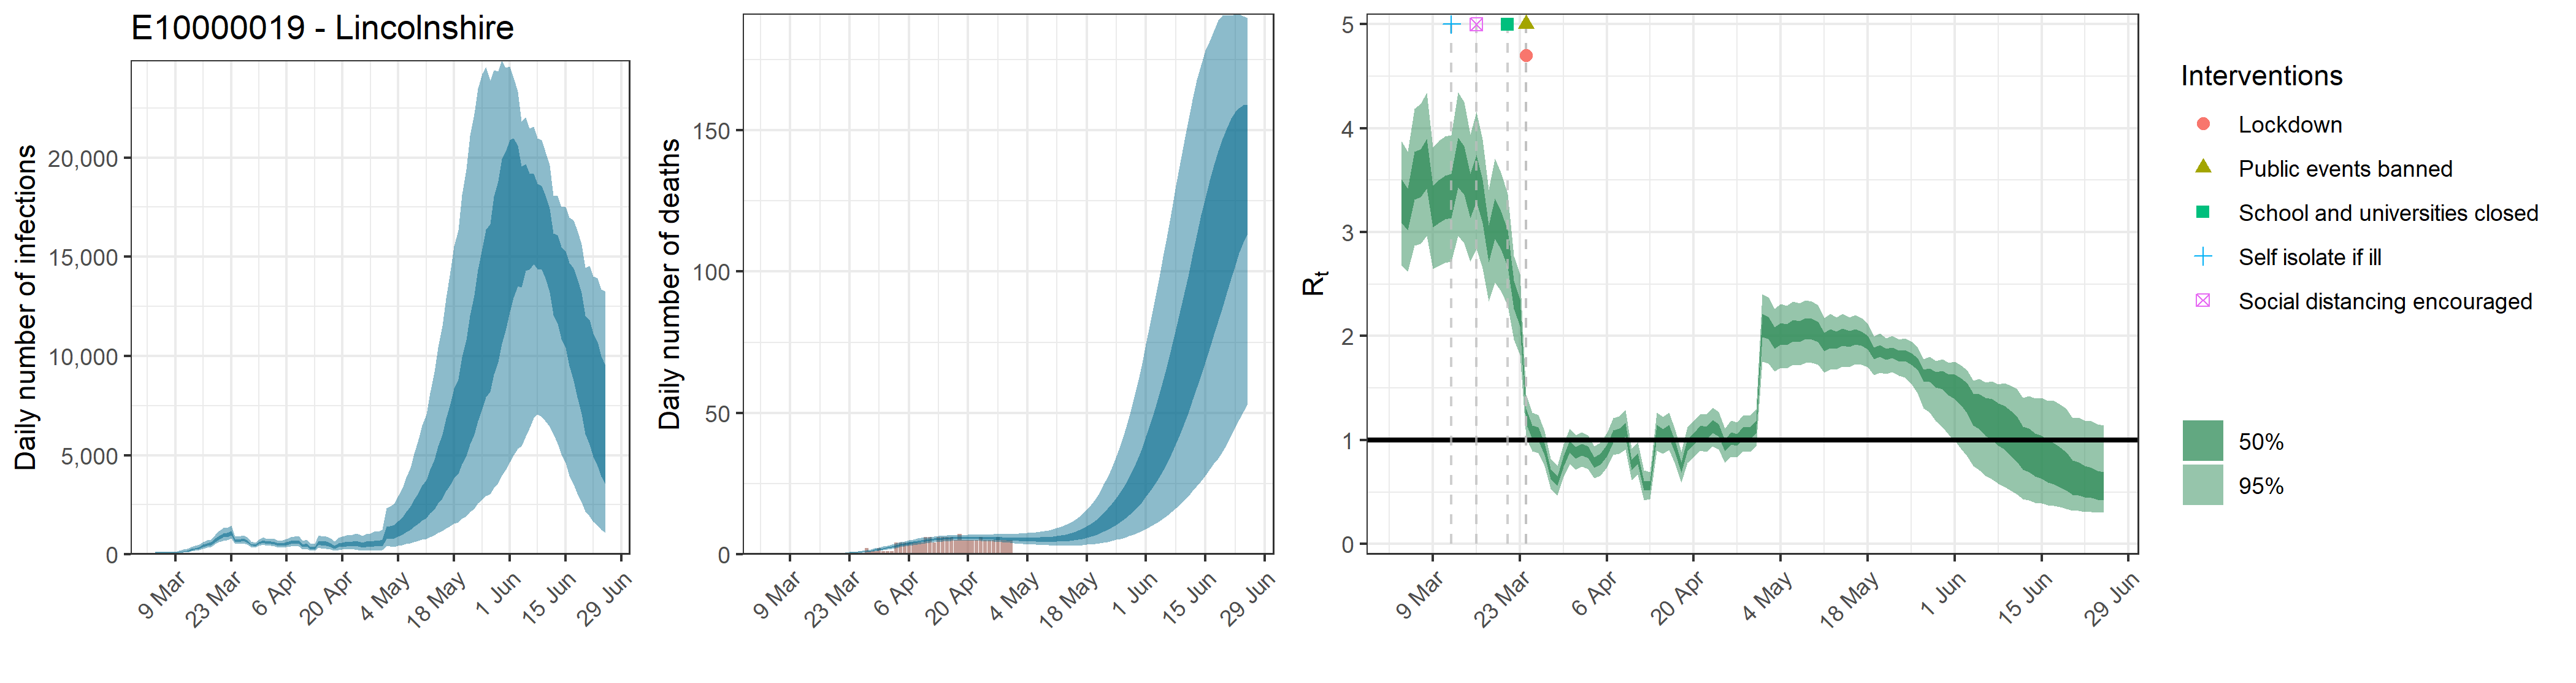

The file beside this chart, header and first rows:
, date, country, reported_cases, predicted_cases, cases_min, cases_max, cases_min2, cases_max2, reported_deaths, estimated_deaths, deaths_min, deaths_max, deaths_min2, deaths_max2, rt, rt_min, rt_max, rt_min2, rt_max2
1, 2020-03-04, E10000019 - Lincolnshire, 0, 69.68, 34.02, 135.4, 51.4, 81.83, 0, 6.96752479104986e-14, 3.40243959840821e-14, 1.35370544216329e-13, 5.14020925738247e-14, 8.18301317865244e-14, 3.297, 2.681, 3.876, 3.091, 3.506
2, 2020-03-05, E10000019 - Lincolnshire, 0, 69.68, 34.02, 135.4, 51.4, 81.83, 0, 1.38301065273336e-06, 6.89772584113442e-07, 2.63456146210585e-06, 1.03707776865277e-06, 1.62065048686753e-06, 3.218, 2.621, 3.775, 3.019, 3.419
3, 2020-03-06, E10000019 - Lincolnshire, 0, 69.68, 34.02, 135.4, 51.4, 81.83, 0, 2.35111810964672e-05, 1.17261339299285e-05, 4.47875448557994e-05, 1.76303220670971e-05, 2.75510582767479e-05, 3.542, 2.873, 4.184, 3.315, 3.771
4, 2020-03-07, E10000019 - Lincolnshire, 0, 69.68, 34.02, 135.4, 51.4, 81.83, 0, 0.000148, 7.38056665001383e-05, 0.0002819, 0.000111, 0.0001734, 3.567, 2.891, 4.231, 3.338, 3.8
5, 2020-03-08, E10000019 - Lincolnshire, 0, 69.68, 34.02, 135.4, 51.4, 81.83, 0, 0.000603, 0.0003007, 0.001149, 0.0004522, 0.0007066, 3.661, 2.965, 4.339, 3.422, 3.899
6, 2020-03-09, E10000019 - Lincolnshire, 1, 69.68, 34.02, 135.4, 51.4, 81.83, 0, 0.001712, 0.0008539, 0.003262, 0.001284, 0.002006, 3.249, 2.645, 3.813, 3.046, 3.452
7, 2020-03-10, E10000019 - Lincolnshire, 4, 118.7, 68.65, 196.8, 95.13, 137.7, 0, 0.003913, 0.001952, 0.007454, 0.002934, 0.004586, 3.295, 2.676, 3.878, 3.087, 3.502
8, 2020-03-11, E10000019 - Lincolnshire, 2, 144.7, 84.14, 237.5, 116.4, 167.5, 0, 0.007627, 0.003804, 0.01453, 0.005719, 0.008937, 3.331, 2.705, 3.92, 3.122, 3.541
9, 2020-03-12, E10000019 - Lincolnshire, 3, 176.2, 104.9, 282, 143.2, 203.1, 0, 0.01337, 0.00667, 0.02545, 0.01002, 0.01566, 3.347, 2.716, 3.935, 3.136, 3.558
10, 2020-03-13, E10000019 - Lincolnshire, 0, 236.1, 145.1, 364.3, 195.1, 270, 0, 0.02163, 0.01081, 0.04111, 0.01623, 0.02533, 3.67, 2.964, 4.348, 3.43, 3.908
11, 2020-03-14, E10000019 - Lincolnshire, 0, 285.5, 180.8, 425.9, 239.1, 324.2, 0, 0.03307, 0.01661, 0.06262, 0.02488, 0.03873, 3.595, 2.892, 4.25, 3.359, 3.828
12, 2020-03-15, E10000019 - Lincolnshire, 2, 331.8, 215.4, 484.4, 280.4, 375.5, 0, 0.04816, 0.02436, 0.0906, 0.03634, 0.05633, 3.349, 2.718, 3.94, 3.137, 3.561
13, 2020-03-16, E10000019 - Lincolnshire, 0, 434.6, 288.8, 621.5, 372.8, 488.2, 0, 0.06762, 0.0345, 0.126, 0.0513, 0.07898, 3.52, 2.841, 4.158, 3.293, 3.747
14, 2020-03-17, E10000019 - Lincolnshire, 2, 504.8, 345.6, 707.3, 437.2, 563.6, 0, 0.09212, 0.0475, 0.1698, 0.07034, 0.1075, 3.294, 2.654, 3.893, 3.086, 3.503
15, 2020-03-18, E10000019 - Lincolnshire, 5, 548.6, 384, 753.2, 478.7, 608.9, 0, 0.1226, 0.06431, 0.223, 0.09433, 0.1424, 2.888, 2.331, 3.409, 2.711, 3.063
16, 2020-03-19, E10000019 - Lincolnshire, 3, 729.7, 514.6, 999.4, 637.4, 810.7, 0, 0.1604, 0.08607, 0.2875, 0.1244, 0.1853, 3.133, 2.518, 3.712, 2.938, 3.327
17, 2020-03-20, E10000019 - Lincolnshire, 5, 852.5, 609.7, 1169, 751.1, 942.8, 0, 0.2076, 0.1144, 0.3655, 0.1627, 0.2391, 3.018, 2.432, 3.574, 2.832, 3.203
18, 2020-03-21, E10000019 - Lincolnshire, 4, 973.1, 697.6, 1330, 861.6, 1069, 0, 0.2657, 0.1501, 0.4565, 0.2106, 0.3054, 2.843, 2.291, 3.364, 2.665, 3.021
19, 2020-03-22, E10000019 - Lincolnshire, 2, 988, 721.2, 1335, 880.6, 1079, 0, 0.3365, 0.1955, 0.5654, 0.2704, 0.3847, 2.393, 1.969, 2.772, 2.261, 2.533
20, 2020-03-23, E10000019 - Lincolnshire, 8, 1093, 802.2, 1457, 974.6, 1191, 0, 0.4231, 0.2528, 0.6984, 0.344, 0.482, 2.223, 1.818, 2.6, 2.095, 2.357
21, 2020-03-24, E10000019 - Lincolnshire, 13, 703.3, 534.7, 911.1, 637.4, 759.7, 0, 0.5284, 0.3222, 0.8496, 0.4342, 0.5998, 1.229, 1.022, 1.433, 1.161, 1.3
22, 2020-03-25, E10000019 - Lincolnshire, 11, 696.7, 532.9, 899.7, 632.4, 752.7, 0, 0.655, 0.4096, 1.029, 0.5443, 0.742, 1.076, 0.8897, 1.262, 1.013, 1.139
23, 2020-03-26, E10000019 - Lincolnshire, 23, 740, 568, 956.9, 671.6, 800.7, 0, 0.8065, 0.5169, 1.221, 0.6776, 0.907, 1.058, 0.8755, 1.242, 0.9947, 1.121
24, 2020-03-27, E10000019 - Lincolnshire, 17, 668.6, 512.4, 868, 606.6, 724.3, 2, 0.9855, 0.6456, 1.454, 0.8375, 1.107, 0.9163, 0.7502, 1.087, 0.8589, 0.9713
25, 2020-03-28, E10000019 - Lincolnshire, 22, 502.6, 380.6, 650.3, 453.4, 544.3, 1, 1.193, 0.8005, 1.718, 1.022, 1.335, 0.6752, 0.5324, 0.8207, 0.6264, 0.7227
26, 2020-03-29, E10000019 - Lincolnshire, 15, 452.7, 337.8, 596.2, 406.4, 491.3, 1, 1.429, 0.9784, 2.017, 1.234, 1.588, 0.6081, 0.4685, 0.7537, 0.561, 0.6531
27, 2020-03-30, E10000019 - Lincolnshire, 28, 580, 435, 756.3, 521.5, 629.7, 2, 1.692, 1.185, 2.323, 1.476, 1.867, 0.7954, 0.6428, 0.9552, 0.7422, 0.8458
28, 2020-03-31, E10000019 - Lincolnshire, 26, 660.5, 488.5, 866.2, 592.9, 718.1, 1, 1.978, 1.405, 2.683, 1.739, 2.173, 0.939, 0.7697, 1.111, 0.8806, 0.9946
29, 2020-04-01, E10000019 - Lincolnshire, 33, 597.2, 435.6, 790.9, 534.1, 651.5, 1, 2.282, 1.648, 3.058, 2.021, 2.496, 0.8798, 0.7174, 1.047, 0.8235, 0.9334
30, 2020-04-02, E10000019 - Lincolnshire, 14, 600.5, 434.3, 802.9, 534.9, 658, 1, 2.598, 1.903, 3.442, 2.315, 2.839, 0.9087, 0.744, 1.078, 0.852, 0.9634
31, 2020-04-03, E10000019 - Lincolnshire, 37, 571.4, 405.6, 775.1, 506.1, 630.4, 4, 2.918, 2.166, 3.81, 2.618, 3.18, 0.8832, 0.7221, 1.049, 0.8273, 0.9378
32, 2020-04-04, E10000019 - Lincolnshire, 19, 498.9, 345.1, 686.5, 437.9, 552.4, 4, 3.237, 2.434, 4.197, 2.915, 3.526, 0.7848, 0.6327, 0.9423, 0.7321, 0.8352
33, 2020-04-05, E10000019 - Lincolnshire, 21, 510.3, 344.4, 710.8, 445.7, 568, 4, 3.549, 2.696, 4.545, 3.212, 3.856, 0.8173, 0.6564, 0.9781, 0.7622, 0.8703
34, 2020-04-06, E10000019 - Lincolnshire, 37, 552.4, 367.8, 773.7, 480.1, 615.4, 4, 3.849, 2.951, 4.885, 3.501, 4.171, 0.9043, 0.74, 1.072, 0.8474, 0.9583
35, 2020-04-07, E10000019 - Lincolnshire, 29, 617.1, 404.4, 874.8, 533.8, 688.4, 4, 4.131, 3.205, 5.201, 3.778, 4.458, 1.034, 0.8553, 1.212, 0.9736, 1.094
36, 2020-04-08, E10000019 - Lincolnshire, 15, 617.2, 397.4, 892.4, 530.3, 693, 4, 4.393, 3.436, 5.48, 4.035, 4.728, 1.051, 0.871, 1.232, 0.9898, 1.113
37, 2020-04-09, E10000019 - Lincolnshire, 22, 641.3, 402.4, 942.6, 547, 722.9, 4, 4.63, 3.65, 5.717, 4.27, 4.972, 1.1, 0.912, 1.287, 1.037, 1.163
38, 2020-04-10, E10000019 - Lincolnshire, 29, 446.6, 266.8, 679.9, 375.4, 508.5, 6, 4.842, 3.855, 5.891, 4.484, 5.188, 0.7637, 0.6175, 0.9184, 0.712, 0.8125
39, 2020-04-11, E10000019 - Lincolnshire, 23, 482.3, 286.1, 748.1, 400.8, 551.8, 6, 5.03, 4.048, 6.098, 4.675, 5.38, 0.8227, 0.667, 0.9816, 0.7692, 0.8746
40, 2020-04-12, E10000019 - Lincolnshire, 24, 328.6, 182, 525.4, 266, 382.6, 4, 5.193, 4.212, 6.251, 4.841, 5.536, 0.5645, 0.423, 0.7098, 0.5172, 0.6088
41, 2020-04-13, E10000019 - Lincolnshire, 22, 319.6, 177, 521.4, 258.7, 371.1, 6, 5.33, 4.352, 6.363, 4.979, 5.668, 0.5605, 0.4328, 0.6922, 0.5183, 0.6011
42, 2020-04-14, E10000019 - Lincolnshire, 31, 592.5, 329.9, 959.3, 484.5, 685.6, 6, 5.446, 4.48, 6.476, 5.091, 5.782, 1.083, 0.8993, 1.265, 1.022, 1.145
43, 2020-04-15, E10000019 - Lincolnshire, 25, 548.4, 295.4, 896.5, 442.6, 638.3, 6, 5.542, 4.579, 6.572, 5.197, 5.874, 1.046, 0.8686, 1.224, 0.9863, 1.106
44, 2020-04-16, E10000019 - Lincolnshire, 35, 554.2, 292, 914.1, 443.5, 648.1, 6, 5.617, 4.678, 6.65, 5.28, 5.947, 1.083, 0.9017, 1.266, 1.023, 1.145
45, 2020-04-17, E10000019 - Lincolnshire, 22, 474.9, 242.5, 803.4, 373.3, 558.5, 5, 5.672, 4.728, 6.711, 5.338, 5.998, 0.9341, 0.77, 1.101, 0.877, 0.989
46, 2020-04-18, E10000019 - Lincolnshire, 14, 375.9, 183.6, 655.3, 289.4, 446.3, 7, 5.71, 4.764, 6.756, 5.366, 6.039, 0.7371, 0.5921, 0.8845, 0.6869, 0.7853
47, 2020-04-19, E10000019 - Lincolnshire, 27, 482.4, 230.8, 843.4, 369.9, 573.3, 5, 5.734, 4.779, 6.765, 5.38, 6.068, 0.9502, 0.7775, 1.121, 0.8917, 1.008
48, 2020-04-20, E10000019 - Lincolnshire, 26, 505.6, 239.6, 898.3, 386.1, 602.2, 5, 5.74, 4.772, 6.804, 5.377, 6.075, 1.008, 0.836, 1.179, 0.9499, 1.066
49, 2020-04-21, E10000019 - Lincolnshire, 17, 535.4, 246.8, 958.3, 404.5, 640.2, 5, 5.732, 4.753, 6.81, 5.361, 6.08, 1.078, 0.8968, 1.255, 1.018, 1.138
50, 2020-04-22, E10000019 - Lincolnshire, 20, 529, 236.2, 964.2, 395.8, 634.6, 5, 5.714, 4.712, 6.853, 5.337, 6.065, 1.068, 0.8888, 1.245, 1.008, 1.128
51, 2020-04-23, E10000019 - Lincolnshire, 19, 561.8, 243, 1038, 416.1, 676.6, 6, 5.688, 4.653, 6.883, 5.297, 6.054, 1.129, 0.9415, 1.31, 1.067, 1.191
52, 2020-04-24, E10000019 - Lincolnshire, 23, 549.9, 229.5, 1038, 403.2, 665.5, 5, 5.653, 4.572, 6.908, 5.229, 6.036, 1.093, 0.9107, 1.27, 1.032, 1.154
53, 2020-04-25, E10000019 - Lincolnshire, 13, 484.1, 193.2, 932.4, 348.5, 588.4, 5, 5.614, 4.491, 6.944, 5.162, 6.015, 0.9459, 0.7789, 1.11, 0.8902, 1
54, 2020-04-26, E10000019 - Lincolnshire, 13, 527.1, 205, 1029, 375.5, 643.9, 5, 5.569, 4.384, 6.996, 5.08, 5.993, 1.016, 0.8409, 1.189, 0.9569, 1.075
55, 2020-04-27, E10000019 - Lincolnshire, 11, 524.9, 198.5, 1040, 371.1, 641.3, 6, 5.522, 4.273, 7.028, 5.008, 5.959, 1.003, 0.8341, 1.169, 0.9463, 1.059
56, 2020-04-28, E10000019 - Lincolnshire, 17, 564.7, 208.4, 1139, 396, 689.8, 5, 5.472, 4.17, 7.043, 4.942, 5.921, 1.072, 0.8948, 1.243, 1.014, 1.131
57, 2020-04-29, E10000019 - Lincolnshire, 14, 563.2, 202.3, 1157, 391.2, 693.4, 5, 5.423, 4.066, 7.106, 4.872, 5.9, 1.062, 0.8868, 1.233, 1.004, 1.121
58, 2020-04-30, E10000019 - Lincolnshire, 11, 600.8, 210.4, 1253, 413.2, 742.4, 5, 5.377, 3.95, 7.177, 4.79, 5.883, 1.123, 0.9394, 1.297, 1.063, 1.184
59, 2020-05-01, E10000019 - Lincolnshire, 0, 1129, 397.8, 2320, 780.4, 1384, 0, 5.335, 3.834, 7.201, 4.719, 5.866, 2.098, 1.756, 2.401, 1.993, 2.213
60, 2020-05-02, E10000019 - Lincolnshire, 0, 1154, 393.3, 2420, 787.8, 1421, 0, 5.297, 3.725, 7.3, 4.644, 5.852, 2.073, 1.738, 2.372, 1.971, 2.186
... 54 more rows
